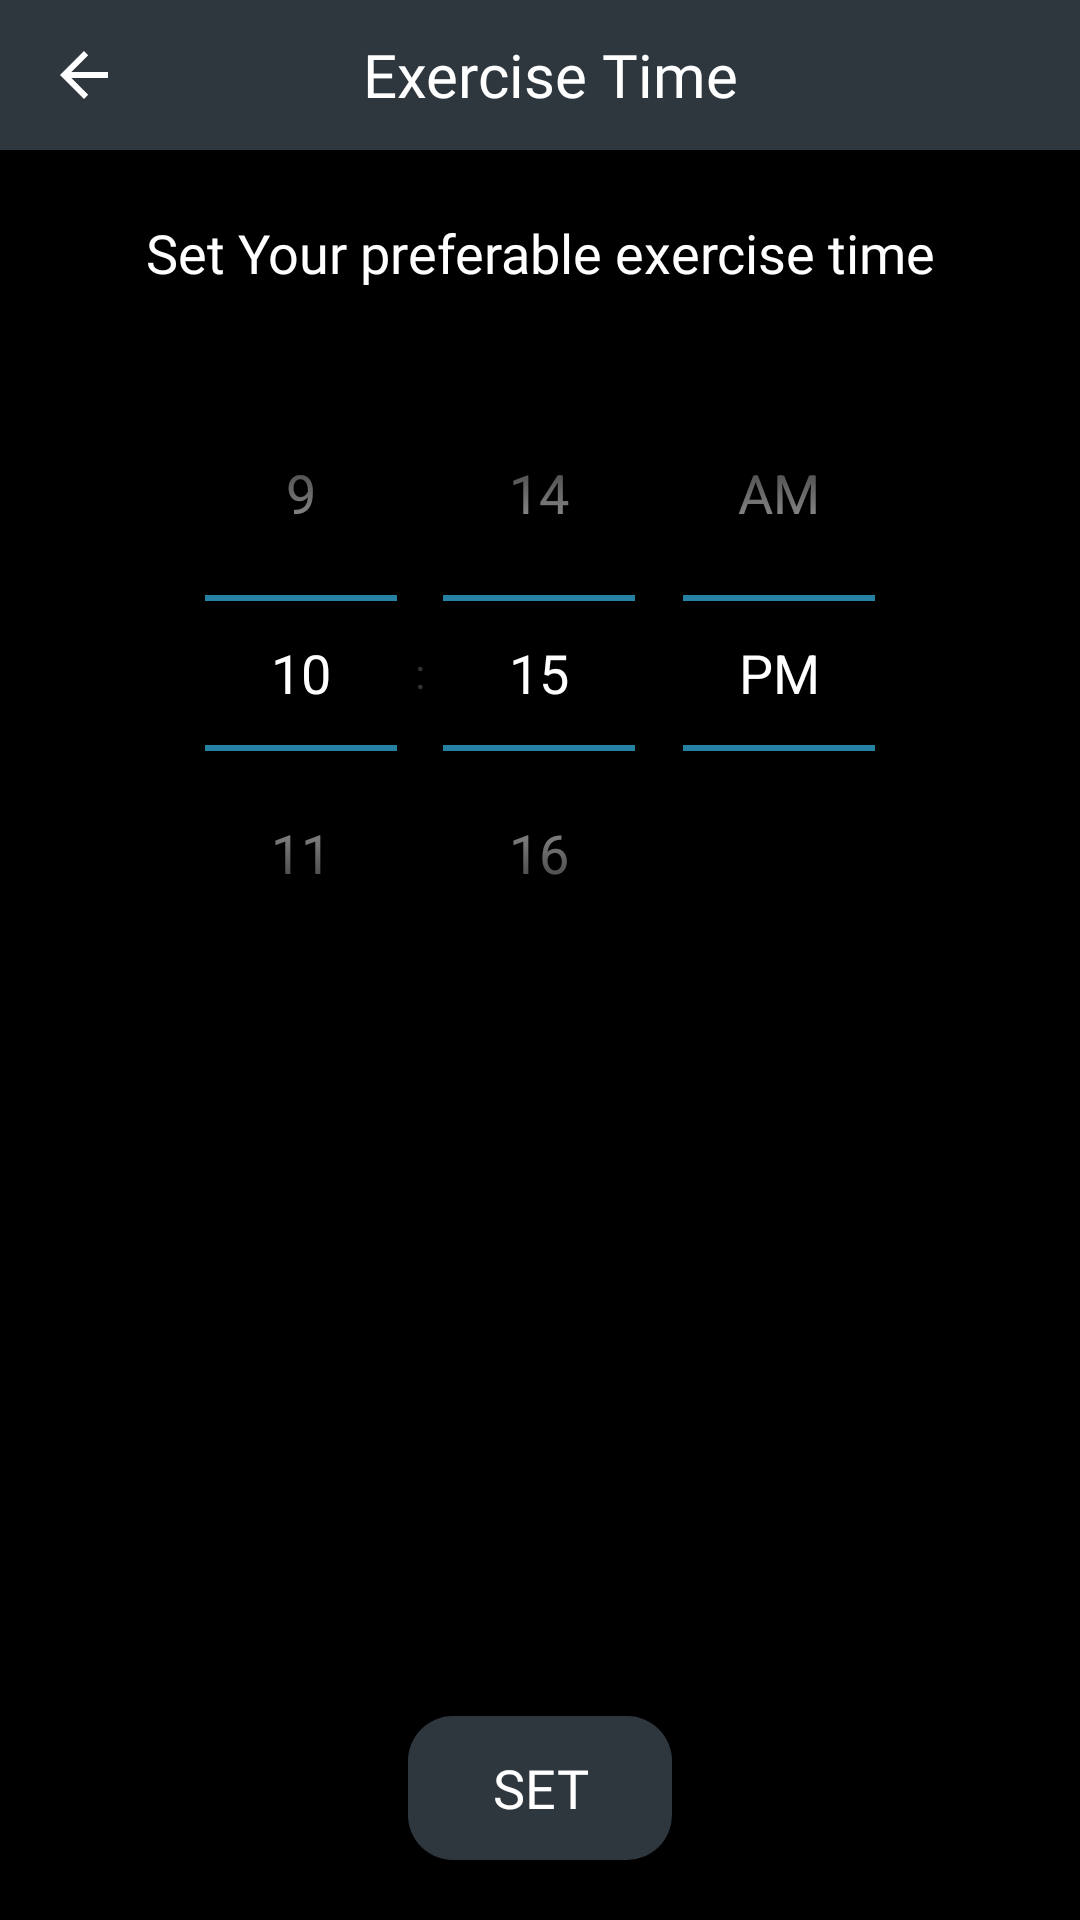

The Android layout XML behind this screen, and the referenced resources:
<!-- AndroidManifest.xml: application theme AppTheme -->
<!-- res/layout/fragment_exercisetime.xml -->
<?xml version="1.0" encoding="utf-8"?>
<RelativeLayout xmlns:android="http://schemas.android.com/apk/res/android"
    xmlns:aapt="http://schemas.android.com/aapt"
    xmlns:app="http://schemas.android.com/apk/res-auto"
    android:layout_width="match_parent"
    android:layout_height="match_parent"
    android:background="@color/black"
    android:clickable="true"
    android:focusable="true"
    android:orientation="vertical">

    <com.google.android.material.appbar.AppBarLayout
        android:id="@+id/appBarLayout"
        android:layout_width="match_parent"
        android:layout_height="50dp"
        android:layout_alignParentTop="true"
        android:background="@color/dark_color"
        android:visibility="visible">

        <androidx.appcompat.widget.Toolbar
            android:id="@+id/exercisetoolbar"
            android:layout_width="match_parent"
            android:layout_height="wrap_content"
            android:layout_gravity="center_vertical"
            android:gravity="center"
            android:minHeight="50dp"
            android:theme="@style/myToolbarTheme"
            app:navigationIcon="?attr/homeAsUpIndicator">

            <TextView
                android:layout_width="match_parent"
                android:layout_height="wrap_content"
                android:textAlignment="center"
                android:fontFamily="@font/overlock_bold"
                android:text="@string/exercise_time"
                android:layout_marginEnd="65dp"
                android:textColor="@color/white"
                android:textSize="20sp" />
        </androidx.appcompat.widget.Toolbar>
    </com.google.android.material.appbar.AppBarLayout>

    <LinearLayout

        android:layout_below="@+id/appBarLayout"
        android:layout_width="match_parent"
        android:layout_above="@+id/set"
        android:layout_height="match_parent"
        android:layout_gravity="center"
        android:orientation="vertical">

        <TextView
            android:id="@+id/text"
            android:layout_width="match_parent"
            android:layout_height="wrap_content"
            android:layout_marginTop="20dp"
            android:fontFamily="@font/overlock_regular"
            android:gravity="center"
            android:padding="2dp"
            android:layout_marginBottom="20dp"
            android:text="@string/set_your_preferable_exercise_time"
            android:textColor="@color/white"
            android:textSize="18sp" />

        <TimePicker
            android:id="@+id/datePicker1"
            android:layout_width="match_parent"
            android:layout_height="match_parent"
            android:layout_below="@+id/text"
            android:layout_centerHorizontal="true"
            android:theme="@style/Time_Picker"
            android:layout_gravity="center" />


    </LinearLayout>
    <Button
        android:id="@+id/set"
        android:layout_width="wrap_content"
        android:layout_height="wrap_content"
        android:layout_centerHorizontal="true"
        android:layout_gravity="center"
        android:layout_marginTop="20dp"
        android:background="@drawable/a2_grad"
        android:backgroundTint="@color/dark_color"
        android:fontFamily="@font/overlock_regular"
        android:padding="5dp"
        android:text="@string/set"
        android:layout_alignParentBottom="true"
        android:layout_marginBottom="20dp"
        android:textColor="@color/white"
        android:textSize="18sp" />
</RelativeLayout>
<!-- resources referenced by this layout -->
<resources>
  <color name="black">#000000</color>
  <color name="dark_color">#2E363E</color>
  <color name="white">#ffffff</color>
  <!-- drawable a2_grad (drawable) -->
  <?xml version="1.0" encoding="utf-8"?>
  <shape xmlns:android="http://schemas.android.com/apk/res/android">
      <gradient
          android:angle="225"
          android:endColor="#ff416c"
          android:startColor="#a54cc1" />
  
  
  
  
      <corners android:radius="15dp"/>
      
  </shape>
  <string name="exercise_time">Exercise Time</string>
  <string name="set">Set</string>
  <string name="set_your_preferable_exercise_time">Set Your preferable exercise time</string>
  <style name="Time_Picker" parent="@android:style/Theme.Holo.Light">
  
          <item name="android:textColorPrimary">@color/white</item>
      </style>
  <style name="myToolbarTheme" parent="Theme.AppCompat.Light">
          <item name="colorControlNormal">@color/white</item>
      </style>
  <style name="AppTheme" parent="@style/Theme.AppCompat.Light.NoActionBar">
          <item name="colorAccent">@color/colorAccent</item>
          <item name="colorPrimary">@color/colorPrimary</item>
          <item name="colorPrimaryDark">@color/colorPrimaryDark</item>
      </style>
  <color name="colorAccent">#000000</color>
  <color name="colorPrimary">#000000</color>
  <color name="colorPrimaryDark">#000000</color>
</resources>
